Dataset: data (GitHub, PLCnext/RockPaperScissors). Classes: blank, paper, rock, scissors.

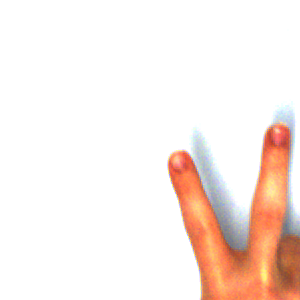
Label: scissors

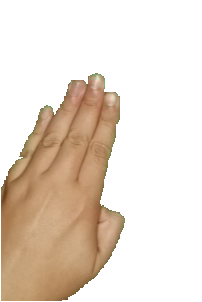
Label: paper

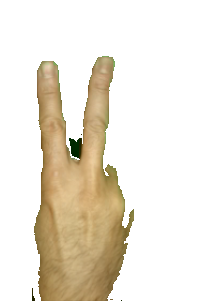
Label: scissors

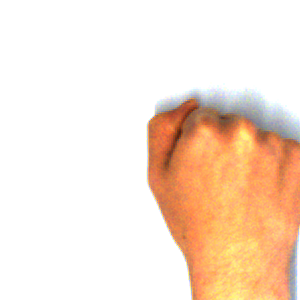
Label: rock

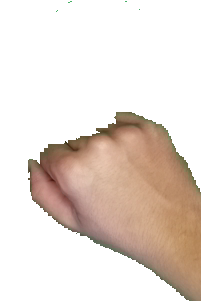
Label: rock

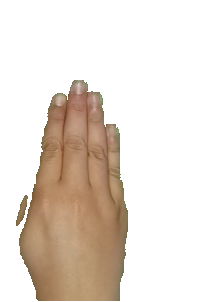
Label: paper
